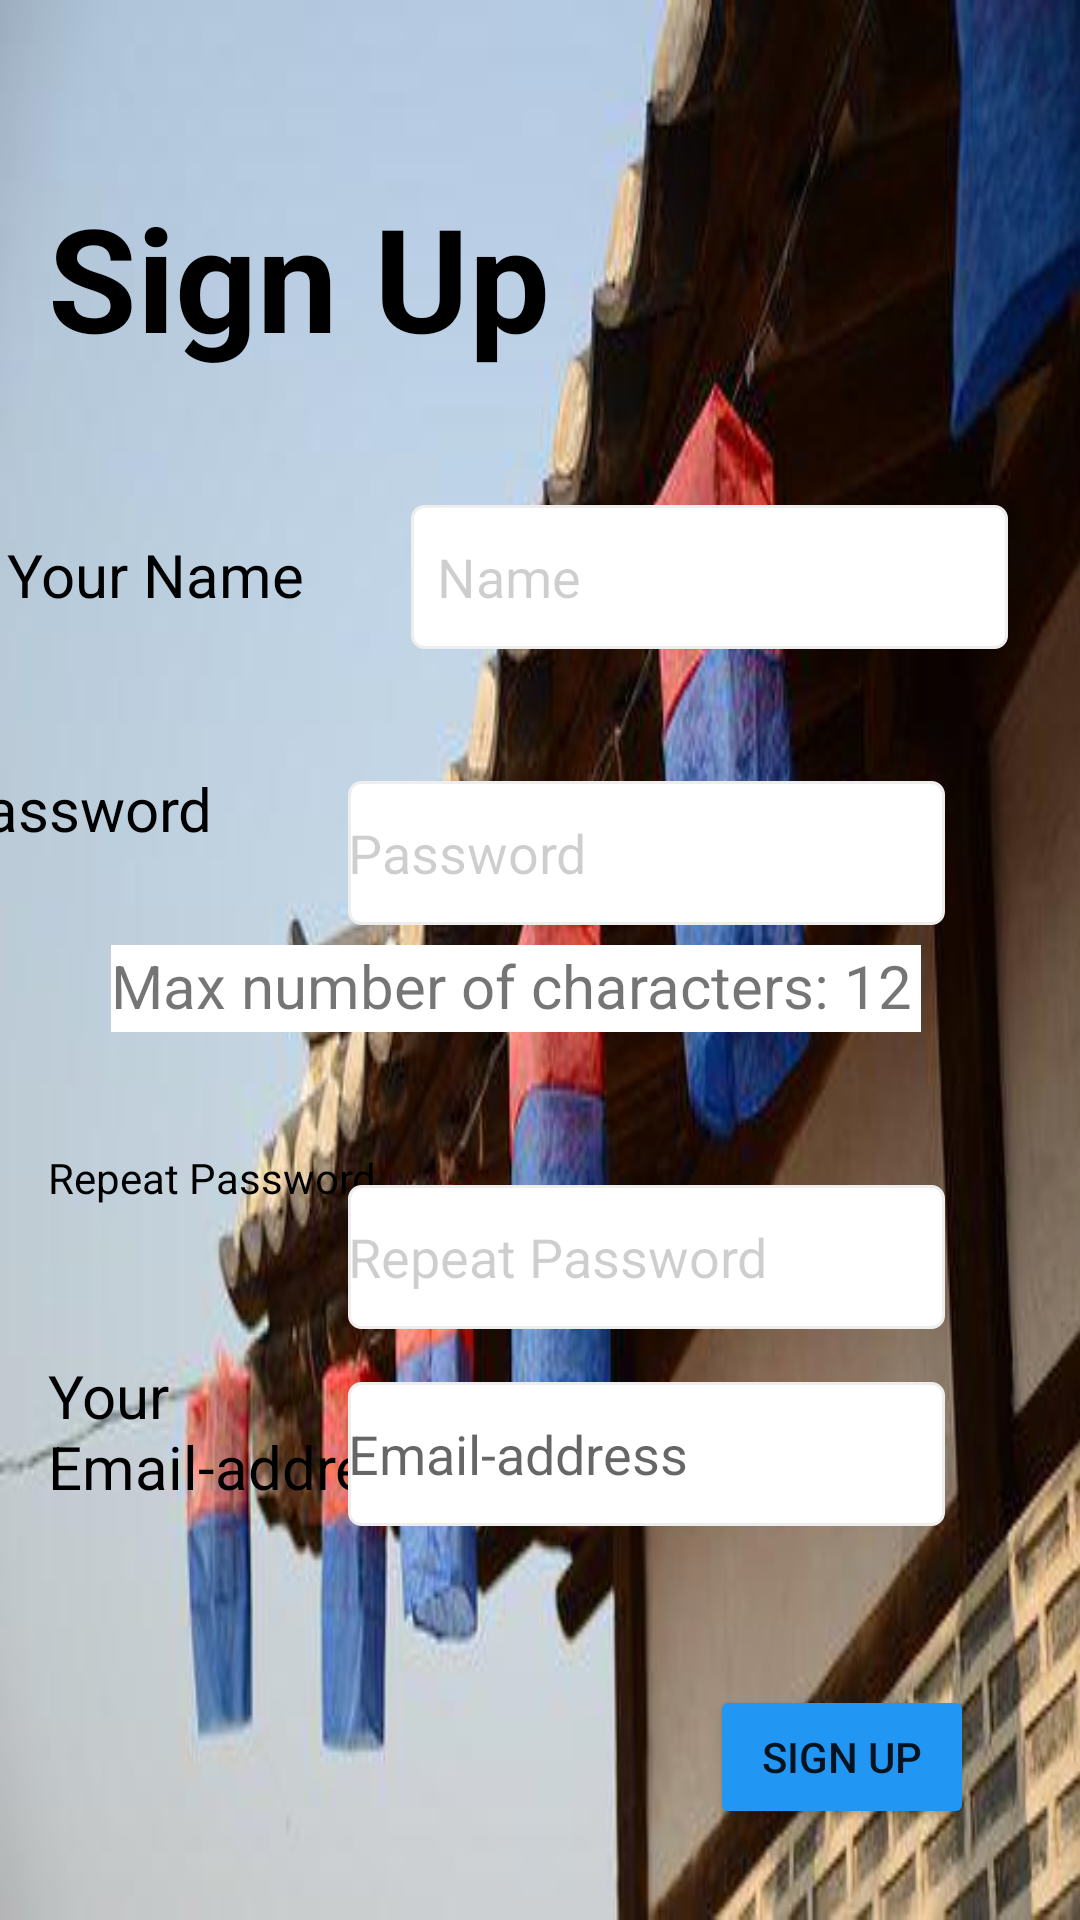

Android layout source for this screen:
<!-- AndroidManifest.xml: application theme Theme.TourToKorea -->
<!-- res/layout/signup.xml -->
<?xml version="1.0" encoding="utf-8"?>
<androidx.constraintlayout.widget.ConstraintLayout xmlns:android="http://schemas.android.com/apk/res/android"
    xmlns:app="http://schemas.android.com/apk/res-auto"
    xmlns:tools="http://schemas.android.com/tools"
    android:layout_width="match_parent"
    android:layout_height="match_parent"
    android:background="@drawable/korea">

    <TextView
        android:id="@+id/textView10"
        android:layout_width="186dp"
        android:layout_height="74dp"
        android:layout_marginStart="16dp"
        android:layout_marginTop="60dp"
        android:text="Sign Up"
        android:textColor="@color/black"
        android:textSize="48sp"
        android:textStyle="bold"
        app:layout_constraintStart_toStartOf="parent"
        app:layout_constraintTop_toTopOf="parent"
        tools:ignore="MissingConstraints" />

    <EditText
        android:id="@+id/editTextTextPersonName4"
        android:layout_width="199dp"
        android:layout_height="48dp"
        android:layout_marginEnd="45dp"
        android:layout_marginBottom="405dp"
        android:background="@drawable/edittext_border"
        android:ems="10"
        android:inputType="textPersonName"
        android:text="  Name"
        android:textColor="#31000000"
        app:layout_constraintBottom_toBottomOf="parent"
        app:layout_constraintEnd_toEndOf="parent"
        app:layout_constraintStart_toEndOf="@+id/textView11"
        app:layout_constraintTop_toBottomOf="@+id/textView10"
        app:layout_constraintVertical_bias="0.645" />

    <TextView
        android:id="@+id/textView11"
        android:layout_width="113dp"
        android:layout_height="37dp"
        android:layout_marginStart="16dp"
        android:layout_marginEnd="29dp"
        android:text="Your Name"
        android:textAlignment="center"
        android:textColor="@color/black"
        android:textSize="20sp"
        app:layout_constraintBaseline_toBaselineOf="@+id/editTextTextPersonName4"
        app:layout_constraintEnd_toStartOf="@+id/editTextTextPersonName4"
        app:layout_constraintStart_toStartOf="parent" />

    <TextView
        android:id="@+id/textView12"
        android:layout_width="106dp"
        android:layout_height="39dp"
        android:layout_marginStart="16dp"
        android:layout_marginTop="40dp"
        android:layout_marginEnd="285dp"
        android:layout_marginBottom="321dp"
        android:text="Password"
        android:textColor="@color/black"
        android:textSize="20dp"
        app:layout_constraintBottom_toBottomOf="parent"
        app:layout_constraintEnd_toEndOf="parent"
        app:layout_constraintHorizontal_bias="0.727"
        app:layout_constraintStart_toStartOf="parent"
        app:layout_constraintTop_toBottomOf="@+id/textView11"
        app:layout_constraintVertical_bias="0.038" />

    <EditText
        android:id="@+id/editTextTextPassword4"
        android:layout_width="199dp"
        android:layout_height="48dp"
        android:layout_marginTop="44dp"
        android:layout_marginEnd="45dp"
        android:layout_marginBottom="323dp"
        android:background="@drawable/edittext_border"
        android:ems="10"
        android:hint="Password"
        android:inputType="textPassword"
        android:textColorHint="#31000000"
        app:layout_constraintBottom_toBottomOf="parent"
        app:layout_constraintEnd_toEndOf="parent"
        app:layout_constraintHorizontal_bias="1.0"
        app:layout_constraintStart_toEndOf="@+id/textView12"
        app:layout_constraintTop_toBottomOf="@+id/editTextTextPersonName4"
        app:layout_constraintVertical_bias="0.0" />

    <TextView
        android:id="@+id/textView14"
        android:layout_width="270dp"
        android:layout_height="29dp"
        android:layout_marginStart="51dp"
        android:layout_marginTop="20dp"
        android:layout_marginEnd="90dp"
        android:layout_marginBottom="272dp"
        android:background="#FFFFFF"
        android:text="Max number of characters: 12"
        android:textSize="20dp"
        app:layout_constraintBottom_toBottomOf="parent"
        app:layout_constraintEnd_toEndOf="parent"
        app:layout_constraintHorizontal_bias="0.277"
        app:layout_constraintStart_toStartOf="parent"
        app:layout_constraintTop_toBottomOf="@+id/textView12"
        app:layout_constraintVertical_bias="0.0" />

    <TextView
        android:id="@+id/textView15"
        android:layout_width="142dp"
        android:layout_height="50dp"
        android:layout_marginStart="16dp"
        android:layout_marginTop="39dp"
        android:layout_marginEnd="238dp"
        android:layout_marginBottom="157dp"
        android:text="Repeat Password"
        android:textColor="@color/black"
        app:layout_constraintBottom_toBottomOf="parent"
        app:layout_constraintEnd_toEndOf="parent"
        app:layout_constraintHorizontal_bias="0.0"
        app:layout_constraintStart_toStartOf="parent"
        app:layout_constraintTop_toBottomOf="@+id/textView14"
        app:layout_constraintVertical_bias="0.0"
        tools:textSize="20dp" />

    <EditText
        android:id="@+id/editTextTextPassword5"
        android:layout_width="199dp"
        android:layout_height="48dp"
        android:layout_marginStart="7dp"
        android:layout_marginTop="51dp"
        android:layout_marginEnd="45dp"
        android:layout_marginBottom="183dp"
        android:background="@drawable/edittext_border"
        android:ems="10"
        android:hint="Repeat Password"
        android:inputType="textPassword"
        android:textColorHint="#31000000"
        app:layout_constraintBottom_toBottomOf="parent"
        app:layout_constraintEnd_toEndOf="parent"
        app:layout_constraintHorizontal_bias="1.0"
        app:layout_constraintStart_toEndOf="@+id/textView15"
        app:layout_constraintTop_toBottomOf="@+id/textView14"
        app:layout_constraintVertical_bias="0.0" />

    <TextView
        android:id="@+id/textView16"
        android:layout_width="152dp"
        android:layout_height="50dp"
        android:layout_marginStart="16dp"
        android:layout_marginEnd="261dp"
        android:layout_marginBottom="99dp"
        android:text="Your Email-address"
        android:textColor="@color/black"
        android:textSize="20sp"
        app:layout_constraintBottom_toBottomOf="parent"
        app:layout_constraintEnd_toEndOf="parent"
        app:layout_constraintHorizontal_bias="0.0"
        app:layout_constraintStart_toStartOf="parent"
        app:layout_constraintTop_toBottomOf="@+id/textView15"
        app:layout_constraintVertical_bias="0.322" />

    <EditText
        android:id="@+id/editTextTextEmailAddress"
        android:layout_width="199dp"
        android:layout_height="48dp"
        android:layout_marginStart="7dp"
        android:layout_marginTop="20dp"
        android:layout_marginEnd="45dp"
        android:layout_marginBottom="151dp"
        android:background="@drawable/edittext_border"
        android:ems="10"
        android:hint="Email-address"
        android:inputType="textEmailAddress"
        app:layout_constraintBottom_toBottomOf="parent"
        app:layout_constraintEnd_toEndOf="parent"
        app:layout_constraintHorizontal_bias="1.0"
        app:layout_constraintStart_toEndOf="@+id/textView16"
        app:layout_constraintTop_toBottomOf="@+id/editTextTextPassword5"
        app:layout_constraintVertical_bias="0.111" />

    <Button
        android:id="@+id/button"
        android:layout_width="wrap_content"
        android:layout_height="wrap_content"
        android:layout_marginStart="268dp"
        android:layout_marginTop="53dp"
        android:layout_marginEnd="67dp"
        android:backgroundTint="#2196F3"
        android:text="Sign UP"
        app:layout_constraintEnd_toEndOf="parent"
        app:layout_constraintStart_toStartOf="parent"
        app:layout_constraintTop_toBottomOf="@+id/editTextTextEmailAddress" />

</androidx.constraintlayout.widget.ConstraintLayout>
<!-- resources referenced by this layout -->
<resources>
  <!-- drawable edittext_border (drawable) -->
  <?xml version="1.0" encoding="utf-8"?>
  <selector xmlns:tools="http://schemas.android.com/tools" xmlns:android="http://schemas.android.com/apk/res/android" tools:ignore="MissingDefaultResource">
  
      <item android:state_focused="true">
  
          <shape xmlns:android="http://schemas.android.com/apk/res/android" android:shape="rectangle">
  
              <stroke
  
                  android:width="1dp"
  
                  android:color="#5555FF" />
  
              <corners android:radius="4dp"/>
  
              <solid
  
                  android:color="#FFFFFF" />
  
          </shape>
  
  
  
      </item>
  
      <item android:state_focused="false">
  
          <shape xmlns:android="http://schemas.android.com/apk/res/android" android:shape="rectangle">
  
              <stroke
  
                  android:width="1dp"
  
                  android:color="#EEEEEE" />
  
              <corners android:radius="4dp"/>
  
              <solid
  
                  android:color="#FFFFFF" />
  
          </shape>
  
  
  
      </item>
  
  </selector>
  <!-- drawable korea: png bitmap (drawable, 22402 bytes) -->
  <style name="Theme.TourToKorea" parent="Theme.AppCompat.Light">
          
          <item name="colorPrimary">@color/purple_500</item>
          <item name="colorPrimaryVariant">@color/purple_700</item>
          <item name="colorOnPrimary">@color/white</item>
          
          <item name="colorSecondary">@color/teal_200</item>
          <item name="colorSecondaryVariant">@color/teal_700</item>
          <item name="colorOnSecondary">@color/black</item>
          
          <item name="android:statusBarColor" tools:targetApi="l">?attr/colorPrimaryVariant</item>
          
      </style>
  <!-- not gathered from this repository: default colours our renderer supplied (Android Studio template values) -->
  <color name="purple_500">#FF6200EE</color>
  <color name="purple_700">#FF3700B3</color>
  <color name="teal_200">#FF03DAC5</color>
  <color name="teal_700">#FF018786</color>
  <color name="black">#FF000000</color>
  <color name="white">#FFFFFFFF</color>
</resources>
